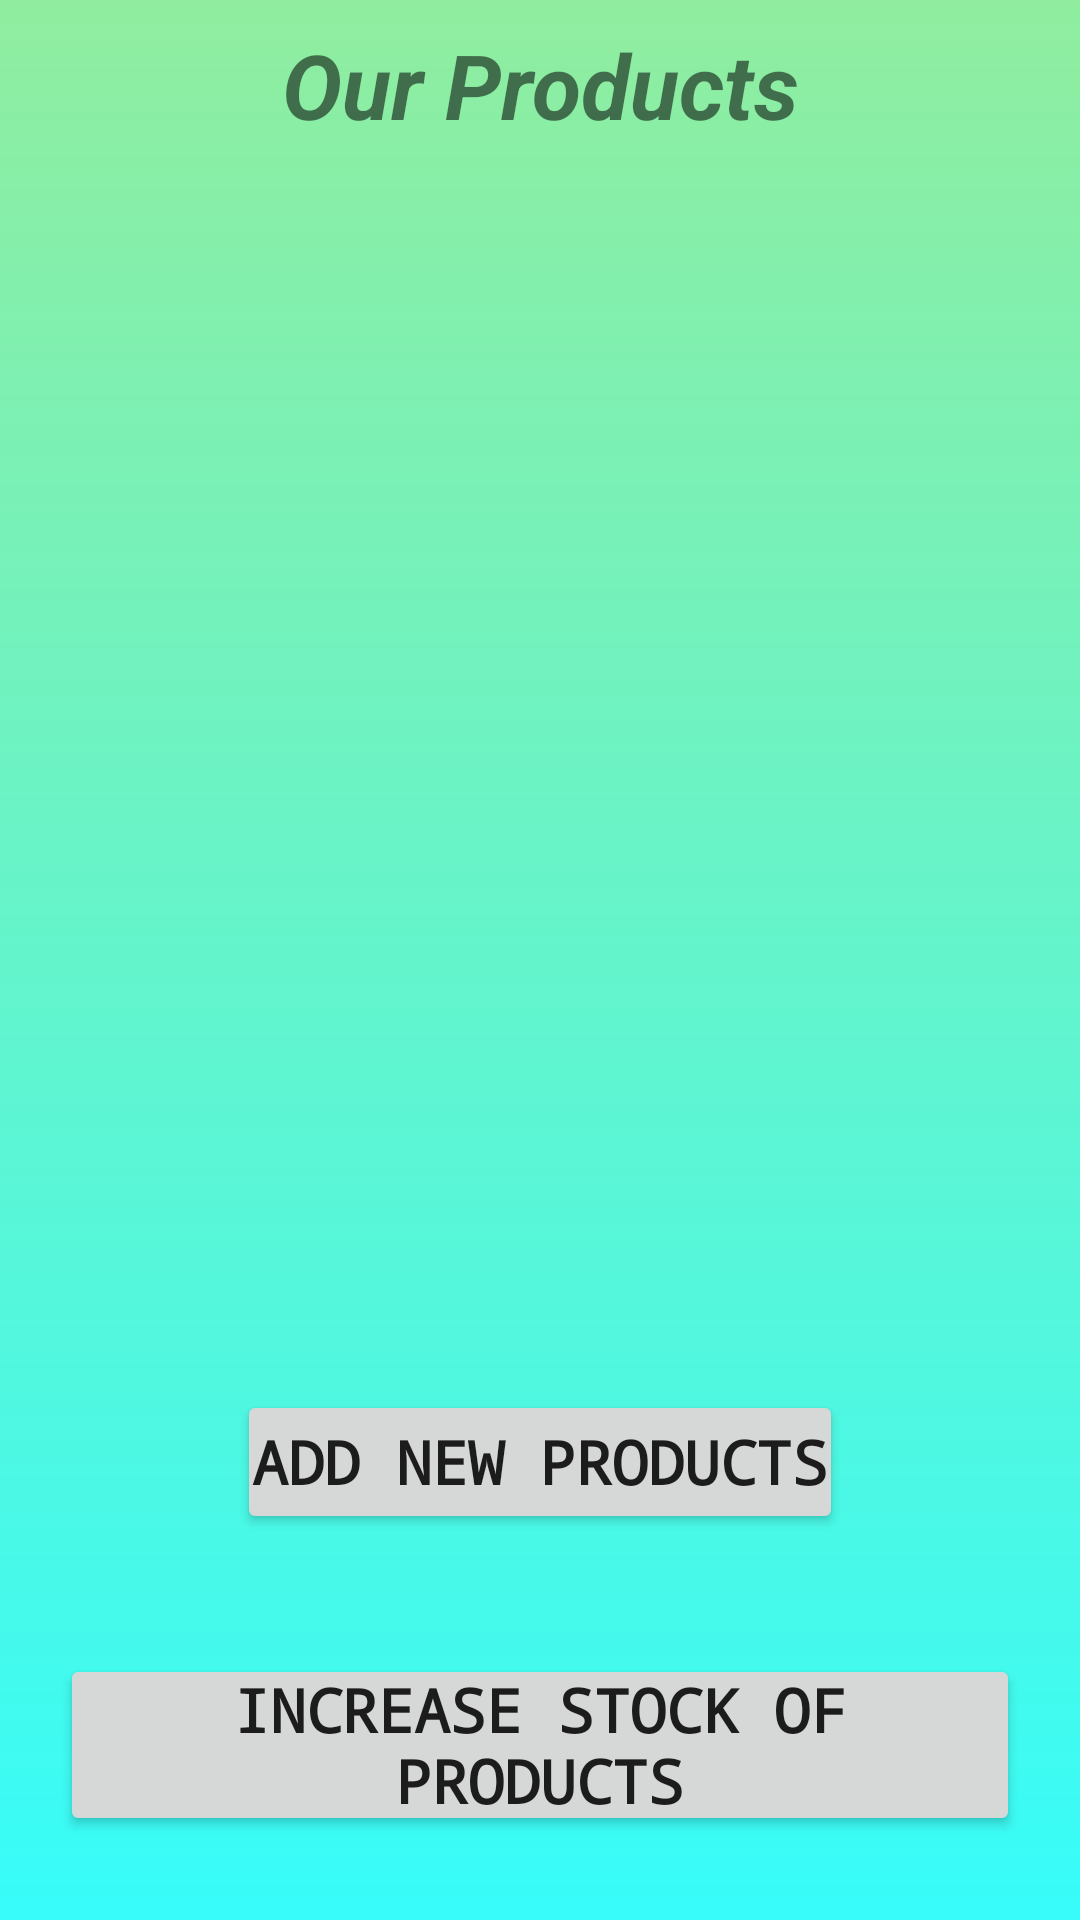

This screen was rendered from an Android layout file. Write that file and the resources it references.
<!-- AndroidManifest.xml: application theme Theme.ShoppingApplication -->
<!-- res/layout/activity_manage_product.xml -->
<?xml version="1.0" encoding="utf-8"?>
<LinearLayout xmlns:android="http://schemas.android.com/apk/res/android"
    xmlns:app="http://schemas.android.com/apk/res-auto"
    xmlns:tools="http://schemas.android.com/tools"
    android:layout_width="match_parent"
    android:layout_height="match_parent"
    android:orientation="vertical"
    android:background="@drawable/gradiant2"
    tools:context=".ManageProduct">

    <TextView
        android:layout_width="match_parent"
        android:layout_height="wrap_content"
        android:layout_gravity="center"
        android:gravity="center"
        android:text="Our Products"
        android:textAlignment="center"
        android:textSize="30sp"
        android:layout_margin="8dp"
        android:textStyle="bold|italic" />

    <androidx.recyclerview.widget.RecyclerView
        android:id="@+id/productrecyclerview"
        android:layout_width="match_parent"
        android:layout_height="350dp"
        android:layout_margin="8dp"
        app:layoutManager="androidx.recyclerview.widget.LinearLayoutManager" />

    <View
        android:layout_width="match_parent"
        android:layout_height="1dp"
        android:layout_margin="10dp"></View>

    <Button
        android:id="@+id/btnAddNewProductAdmin"
        android:layout_width="wrap_content"
        android:layout_height="wrap_content"
        android:fontFamily="monospace"
        android:padding="5dp"
        android:text="Add New Products"
        android:layout_margin="20dp"
        android:layout_gravity="center"
        android:gravity="center"
        android:textAlignment="center"
        android:textSize="20sp"
        android:textStyle="bold" />

    <Button
        android:id="@+id/btnIncreaseStockProduct"
        android:layout_width="wrap_content"
        android:layout_height="wrap_content"
        android:fontFamily="monospace"
        android:padding="5dp"
        android:text="Increase Stock Of Products"
        android:layout_margin="20dp"
        android:layout_gravity="center"
        android:gravity="center"
        android:textAlignment="center"
        android:textSize="20sp"
        android:textStyle="bold" />
</LinearLayout>
<!-- resources referenced by this layout -->
<resources>
  <!-- drawable gradiant2 (drawable) -->
  <?xml version="1.0" encoding="utf-8"?>
  <shape xmlns:android="http://schemas.android.com/apk/res/android">
      <gradient android:startColor="#D712FBF8"
          android:endColor="#90ED9F"
          android:angle="90"
          />
  </shape>
  <style name="Theme.ShoppingApplication" parent="Theme.MaterialComponents.DayNight.DarkActionBar">
          
          <item name="colorPrimary">@color/purple_500</item>
          <item name="colorPrimaryVariant">@color/purple_700</item>
          <item name="colorOnPrimary">@color/white</item>
          
          <item name="colorSecondary">@color/teal_200</item>
          <item name="colorSecondaryVariant">@color/teal_700</item>
          <item name="colorOnSecondary">@color/black</item>
          
          <item name="android:statusBarColor" tools:targetApi="l">?attr/colorPrimaryVariant</item>
          
      </style>
  <!-- not gathered from this repository: default colours our renderer supplied (Android Studio template values) -->
  <color name="purple_500">#FF6200EE</color>
  <color name="purple_700">#FF3700B3</color>
  <color name="teal_200">#FF03DAC5</color>
  <color name="teal_700">#FF018786</color>
  <color name="black">#FF000000</color>
  <color name="white">#FFFFFFFF</color>
</resources>
